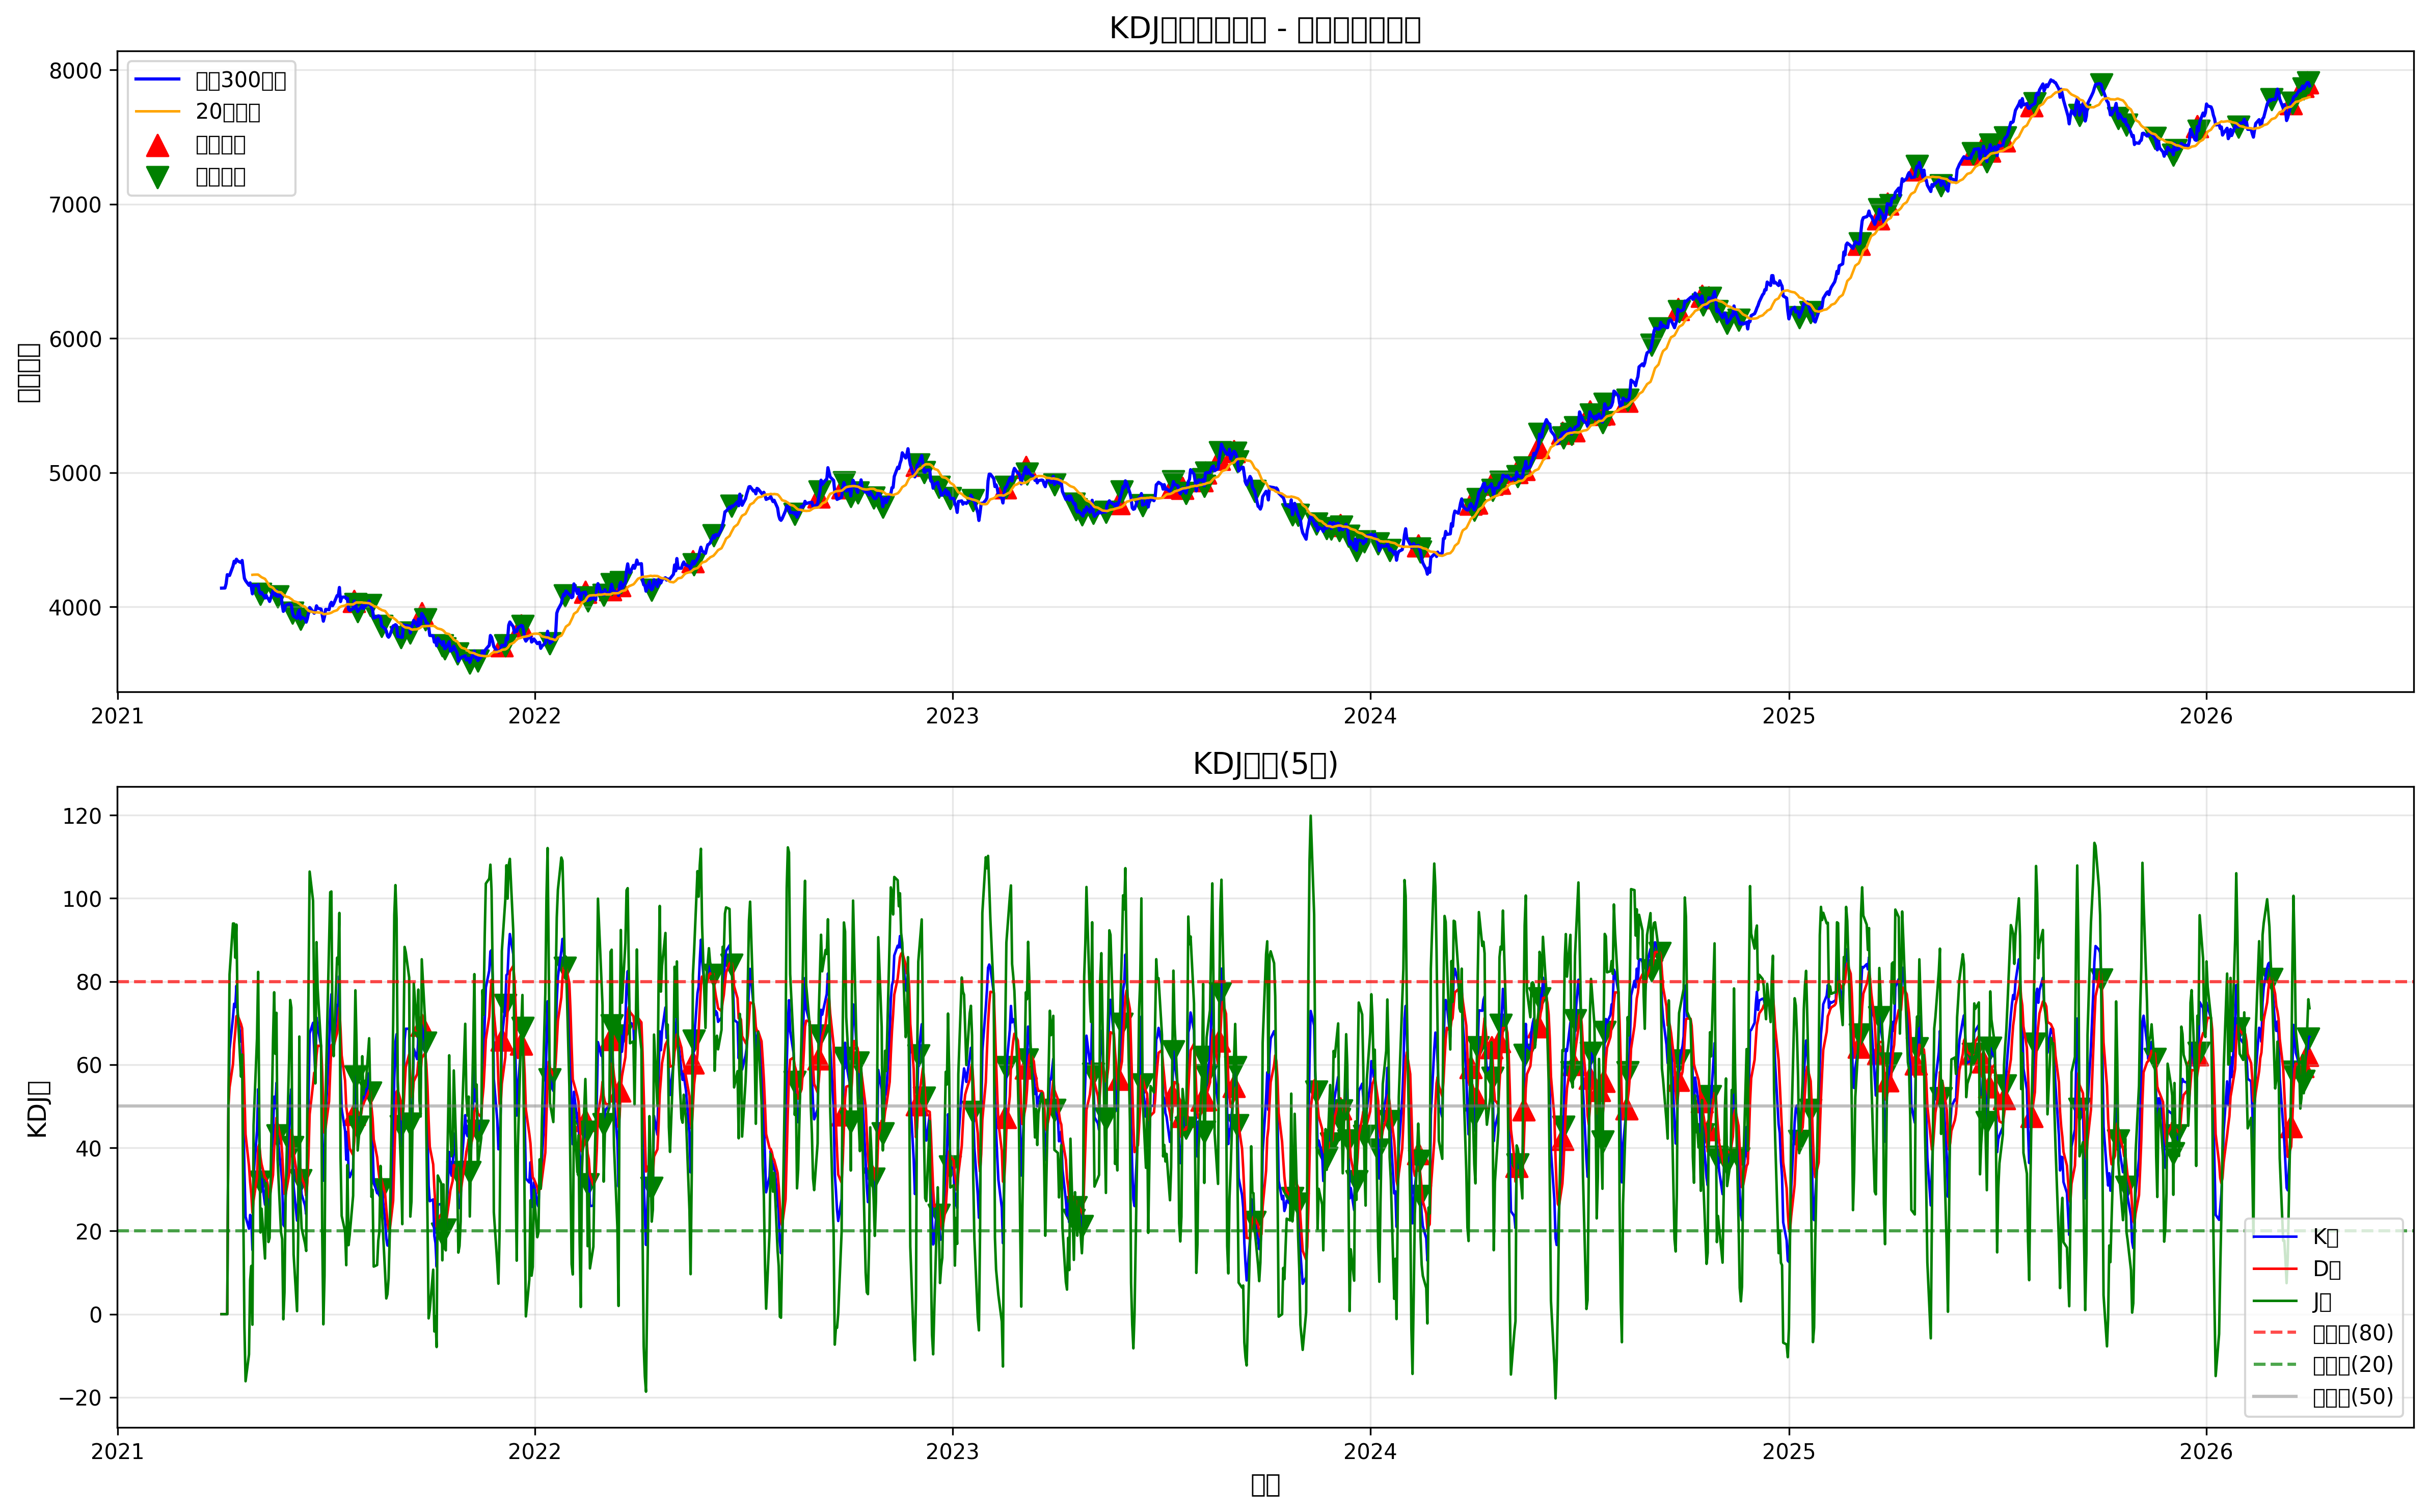

Source data for this figure (header and first rows):
date, open, high, low, close, volume, k, d, j, ma, ma_slope, signal, position, strategy_returns, stop_loss_level, take_profit_level, returns, cumulative_returns, benchmark_returns
2021-04-02, 4144, 4171, 4140, 4140, 4187436, 0.0, 0.0, 0.0, , , 0, 0, , 0.0, 0.0, , , 
2021-04-05, 4133, 4180, 4111, 4141, 2950500, 0.0, 0.0, 0.0, , , 0, 0, 0.0, 0.0, 0.0, 0.0001974, 1.0, 1
2021-04-06, 4173, 4199, 4129, 4173, 1893061, 0.0, 0.0, 0.0, , , 0, 0, 0.0, 0.0, 0.0, 0.007785, 1.0, 1.008
2021-04-07, 4240, 4240, 4225, 4240, 2223045, 0.0, 0.0, 0.0, , , 0, 0, 0.0, 0.0, 0.0, 0.01611, 1.0, 1.024
2021-04-08, 4246, 4246, 4222, 4237, 1647601, 50.0, 50.0, 50.0, , , 0, 0, -0.0, 0.0, 0.0, -0.0007281, 1.0, 1.023
2021-04-09, 4238, 4247, 4233, 4234, 3904936, 63.58, 54.53, 81.69, , , 0, 0, -0.0, 0.0, 0.0, -0.0007353, 1.0, 1.023
2021-04-12, 4303, 4329, 4303, 4303, 2936983, 71.42, 60.16, 93.95, , , 0, 0, 0.0, 0.0, 0.0, 0.01639, 1.0, 1.039
2021-04-13, 4347, 4368, 4326, 4340, 2404568, 74.63, 64.98, 93.93, , , 0, 0, 0.0, 0.0, 0.0, 0.008571, 1.0, 1.048
2021-04-14, 4340, 4340, 4328, 4328, 1760956, 73.87, 67.95, 85.72, , , 0, 0, -0.0, 0.0, 0.0, -0.00291, 1.0, 1.045
2021-04-15, 4360, 4370, 4347, 4355, 4554382, 78.98, 71.62, 93.69, , , 0, 0, 0.0, 0.0, 0.0, 0.006426, 1.0, 1.052
2021-04-16, 4343, 4366, 4322, 4343, 4103577, 72.42, 71.89, 73.48, , , 0, 0, -0.0, 0.0, 0.0, -0.002863, 1.0, 1.049
2021-04-19, 4319, 4375, 4282, 4330, 3928583, 65.55, 69.78, 57.11, , , 0, 0, -0.0, 0.0, 0.0, -0.002903, 1.0, 1.046
2021-04-20, 4337, 4374, 4327, 4346, 4688498, 66.62, 68.73, 62.42, , , 0, 0, 0.0, 0.0, 0.0, 0.003614, 1.0, 1.05
2021-04-21, 4273, 4305, 4255, 4275, 1163543, 50, 62.48, 25.03, , , 0, 0, -0.0, 0.0, 0.0, -0.01625, 1.0, 1.033
2021-04-22, 4207, 4227, 4207, 4212, 4979439, 34.35, 53.11, -3.153, , , 0, 0, -0.0, 0.0, 0.0, -0.01477, 1.0, 1.017
2021-04-23, 4194, 4238, 4193, 4196, 1371557, 23.43, 43.21, -16.14, , , 0, 0, -0.0, 0.0, 0.0, -0.003959, 1.0, 1.013
2021-04-26, 4161, 4182, 4124, 4161, 1499964, 20.55, 35.66, -9.68, , , 0, 0, -0.0, 0.0, 0.0, -0.008284, 1.0, 1.005
2021-04-27, 4183, 4183, 4170, 4179, 3151365, 23.86, 31.73, 8.135, , , 0, 0, 0.0, 0.0, 0.0, 0.00439, 1.0, 1.009
2021-04-28, 4148, 4190, 4148, 4148, 3997493, 23.1, 28.85, 11.6, , , 0, 0, -0.0, 0.0, 0.0, -0.007344, 1.0, 1.002
2021-04-29, 4101, 4124, 4097, 4097, 1799458, 15.4, 24.37, -2.532, 4239, , 0, 0, -0.0, 0.0, 0.0, -0.01228, 1.0, 0.9898
2021-04-30, 4162, 4165, 4162, 4162, 4384425, 33.38, 27.37, 45.4, 4240, , 0, 0, 0.0, 0.0, 0.0, 0.01565, 1.0, 1.005
2021-05-03, 4142, 4160, 4142, 4158, 3444480, 44.07, 32.94, 66.32, 4241, , 0, 0, -0.0, 0.0, 0.0, -0.0008663, 1.0, 1.004
2021-05-04, 4158, 4185, 4155, 4166, 1005435, 54.09, 39.99, 82.3, 4241, , 0, 0, 0.0, 0.0, 0.0, 0.001937, 1.0, 1.006
2021-05-05, 4113, 4136, 4110, 4114, 1139565, 42.5, 40.83, 45.85, 4234, , 0, 0, -0.0, 0.0, 0.0, -0.01241, 1.0, 0.9938
2021-05-06, 4088, 4114, 4088, 4098, 4349027, 31.75, 37.8, 19.64, 4227, -0.00275, -1, 0, -0.0, 0.0, 0.0, -0.004029, 1.0, 0.9898
2021-05-07, 4112, 4126, 4068, 4107, 3942905, 32.46, 36.02, 25.35, 4221, -0.004499, 0, 0, 0.0, 0.0, 0.0, 0.002332, 1.0, 0.9921
2021-05-10, 4079, 4113, 4047, 4066, 1920267, 26.31, 32.79, 13.37, 4209, -0.007496, 0, 0, -0.0, 0.0, 0.0, -0.009983, 1.0, 0.9822
2021-05-11, 4096, 4120, 4058, 4086, 4428261, 32.22, 32.6, 31.47, 4196, -0.01041, 0, 0, 0.0, 0.0, 0.0, 0.004913, 1.0, 0.987
2021-05-12, 4065, 4083, 4063, 4067, 3128650, 29.97, 31.72, 26.47, 4183, -0.01202, 0, 0, -0.0, 0.0, 0.0, -0.004689, 1.0, 0.9824
2021-05-13, 4072, 4091, 4060, 4060, 4995915, 25.56, 29.67, 17.34, 4169, -0.01388, 0, 0, -0.0, 0.0, 0.0, -0.001695, 1.0, 0.9808
2021-05-14, 4042, 4042, 4017, 4041, 1887977, 24.81, 28.05, 18.33, 4154, -0.01598, 0, 0, -0.0, 0.0, 0.0, -0.004774, 1.0, 0.9761
2021-05-17, 4117, 4140, 4058, 4119, 1560113, 44.32, 33.47, 66.02, 4143, -0.01571, 0, 0, 0.0, 0.0, 0.0, 0.01947, 1.0, 0.9951
2021-05-18, 4118, 4173, 4103, 4123, 2327654, 52.3, 39.75, 77.4, 4132, -0.01538, 0, 0, 0.0, 0.0, 0.0, 0.0009602, 1.0, 0.996
2021-05-19, 4083, 4093, 4083, 4086, 3627014, 49.54, 43.01, 62.61, 4122, -0.01459, 0, 0, -0.0, 0.0, 0.0, -0.009194, 1.0, 0.9869
2021-05-20, 4120, 4123, 4120, 4123, 4800714, 55.63, 47.22, 72.46, 4118, -0.01217, 0, 0, 0.0, 0.0, 0.0, 0.009106, 1.0, 0.9959
2021-05-21, 4079, 4079, 4075, 4078, 2742115, 42.93, 45.79, 37.22, 4112, -0.009992, -1, 0, -0.0, 0.0, 0.0, -0.01083, 1.0, 0.9851
2021-05-24, 4092, 4092, 4073, 4091, 4016243, 34.59, 42.06, 19.65, 4109, -0.008321, 0, 0, 0.0, 0.0, 0.0, 0.003053, 1.0, 0.9881
2021-05-25, 4016, 4016, 3978, 4016, 3139934, 31.77, 38.63, 18.06, 4100, -0.007622, 0, 0, -0.0, 0.0, 0.0, -0.01819, 1.0, 0.9701
2021-05-26, 3970, 3971, 3965, 3967, 4118880, 21.54, 32.93, -1.25, 4091, -0.007538, 0, 0, -0.0, 0.0, 0.0, -0.01226, 1.0, 0.9582
2021-05-27, 3988, 3988, 3950, 3979, 1447628, 21.06, 28.98, 5.241, 4085, -0.007903, 0, 0, 0.0, 0.0, 0.0, 0.002937, 1.0, 0.961
2021-05-28, 4019, 4024, 4012, 4012, 2109137, 28.55, 28.83, 27.99, 4078, -0.008308, 0, 0, 0.0, 0.0, 0.0, 0.008346, 1.0, 0.9691
2021-05-31, 4010, 4052, 4010, 4022, 3567592, 42.53, 33.4, 60.79, 4071, -0.009112, 0, 0, 0.0, 0.0, 0.0, 0.002595, 1.0, 0.9716
2021-06-01, 4000, 4021, 3997, 4021, 4019065, 51.46, 39.42, 75.55, 4064, -0.008912, 0, 0, -0.0, 0.0, 0.0, -0.0002939, 1.0, 0.9713
2021-06-02, 4020, 4055, 3988, 4012, 1464535, 54.12, 44.32, 73.71, 4059, -0.007961, 0, 0, -0.0, 0.0, 0.0, -0.002167, 1.0, 0.9692
2021-06-03, 3946, 3978, 3943, 3956, 2540808, 40.15, 42.93, 34.59, 4052, -0.008248, -1, 0, -0.0, 0.0, 0.0, -0.01394, 1.0, 0.9557
2021-06-04, 3929, 3963, 3914, 3931, 3648191, 30.68, 38.85, 14.34, 4043, -0.008592, 0, 0, -0.0, 0.0, 0.0, -0.006495, 1.0, 0.9495
2021-06-07, 3906, 3915, 3906, 3915, 2348894, 22.51, 33.4, 0.7179, 4035, -0.008794, 0, 0, -0.0, 0.0, 0.0, -0.003929, 1.0, 0.9457
2021-06-08, 3946, 3989, 3946, 3960, 2957686, 27.17, 31.32, 18.87, 4029, -0.008574, 0, 0, 0.0, 0.0, 0.0, 0.01153, 1.0, 0.9566
2021-06-09, 3981, 3981, 3950, 3977, 1056572, 46.51, 36.39, 66.76, 4024, -0.00844, 0, 0, 0.0, 0.0, 0.0, 0.004163, 1.0, 0.9606
2021-06-10, 3915, 3938, 3909, 3909, 2896424, 32.17, 34.98, 26.54, 4017, -0.008577, -1, 0, -0.0, 0.0, 0.0, -0.01707, 1.0, 0.9442
2021-06-11, 3920, 3940, 3914, 3924, 4550985, 28.81, 32.92, 20.58, 4011, -0.007851, 0, 0, 0.0, 0.0, 0.0, 0.003956, 1.0, 0.948
2021-06-14, 3891, 3934, 3891, 3911, 3513595, 26.1, 30.65, 16.99, 4001, -0.008573, 0, 0, -0.0, 0.0, 0.0, -0.00332, 1.0, 0.9448
2021-06-15, 3882, 3887, 3863, 3887, 4967361, 24.03, 28.44, 15.2, 3989, -0.009964, 0, 0, -0.0, 0.0, 0.0, -0.006347, 1.0, 0.9388
2021-06-16, 3916, 3916, 3909, 3913, 3133221, 37.84, 31.57, 50.38, 3980, -0.011, 0, 0, 0.0, 0.0, 0.0, 0.006843, 1.0, 0.9452
2021-06-17, 3945, 3980, 3945, 3956, 1737550, 51.81, 38.32, 78.8, 3972, -0.0112, 0, 0, 0.0, 0.0, 0.0, 0.01105, 1.0, 0.9557
2021-06-18, 3997, 3997, 3946, 3996, 1812802, 67.51, 48.05, 106.4, 3968, -0.0108, 0, 0, 0.0, 0.0, 0.0, 0.00989, 1.0, 0.9651
2021-06-21, 3964, 3985, 3964, 3964, 2798954, 70.06, 55.39, 99.39, 3961, -0.009811, 0, 0, -0.0, 0.0, 0.0, -0.007964, 1.0, 0.9574
2021-06-22, 3958, 3958, 3953, 3953, 2960350, 63.45, 58.07, 74.2, 3958, -0.007663, 0, 0, -0.0, 0.0, 0.0, -0.002711, 1.0, 0.9549
2021-06-23, 3969, 3996, 3948, 3968, 1782533, 56.96, 57.7, 55.49, 3958, -0.005504, 0, 0, 0.0, 0.0, 0.0, 0.00373, 1.0, 0.9584
2021-06-24, 4000, 4008, 3974, 4008, 1929090, 71.31, 62.24, 89.45, 3960, -0.00305, 0, 0, 0.0, 0.0, 0.0, 0.01018, 1.0, 0.9682
... 1,244 more rows
